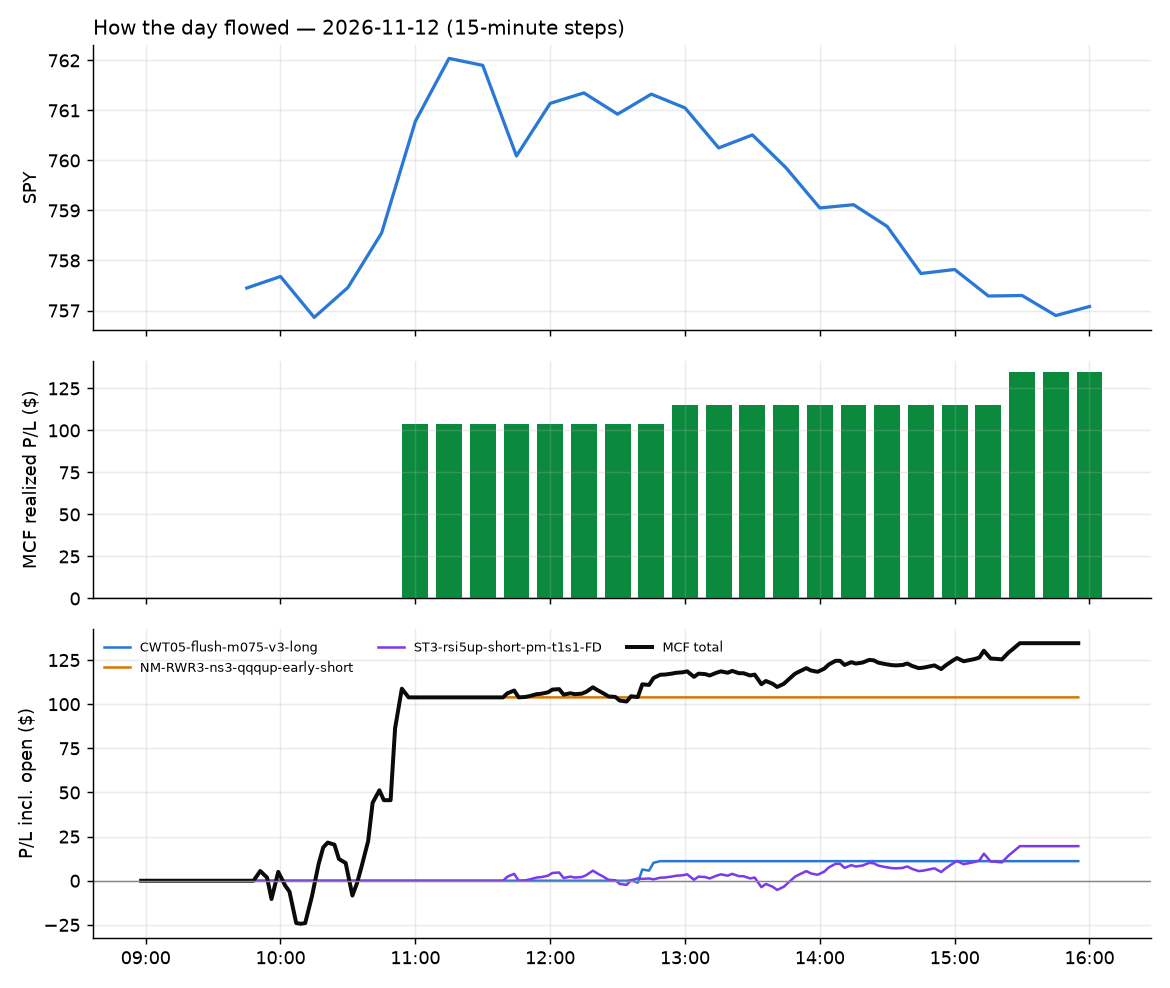

Source data for this figure (header and first rows):
id, run_id, symbol, strategy, side, date, signal_time, entry_time, entry, stop, target, exit_time, exit, exit_reason, r_multiple, mae_r, mfe_r, success, shares, pnl, broker_order_id, slip_bps, pnl_adj, r_raw
189, 1, SOXS, NM-RWR3-ns3-qqqup-early-short, -1, 2026-11-12, 2026-11-12 09:51:09.145811-05:00, 2026-11-12 09:51:15.231961-05:00, 47.54, 50.28, 45.24, 2026-11-12 10:57:07.477035-05:00, 45.2, target, 0.8384, -0.4408, 0.8468, , 20, 46.91, 8c077600-3f9c-4385-984b-02863054301f, 45.75, 45.97, 0.8556
188, 1, SOXS, NM-RWR3-ns3-qqqup-early-short, -1, 2026-11-12, 2026-11-12 10:06:17.446674-05:00, 2026-11-12 10:06:19.197979-05:00, 48.16, 50.38, 45.34, 2026-11-12 10:54:14.138926-05:00, 45.31, target, 1.267, -0.2654, 1.251, , 20, 56.94, 4c5d8df1-0dac-401a-a02e-b1544b6c2c95, -62.68, 56.34, 1.281
191, 1, DKNG, ST3-rsi5up-short-pm-t1s1-FD, -1, 2026-11-12, 2026-11-12 11:40:42.927545-05:00, 2026-11-12 11:40:45.265471-05:00, 19.22, 19.59, 18.87, 2026-11-12 15:28:06.137635-05:00, 18.84, target, 0.9383, -0.3683, 1.35, , 52, 19.6, cebb5746-a363-45b6-b951-0567f850c92e, 5.2, 17.88, 1.028
190, 1, SMCI, CWT05-flush-m075-v3-long, 1, 2026-11-12, 2026-11-12 12:35:47.110487-05:00, 2026-11-12 12:35:48.424789-05:00, 26.73, 26.13, 27.03, 2026-11-12 12:49:08.607802-05:00, 27.03, target, 0.492, -0.1323, 0.4978, , 37, 11.1, 84b30bed-d7a7-4af3-a426-feaf5ed2d83b, 0.0, 10.97, 0.4978
